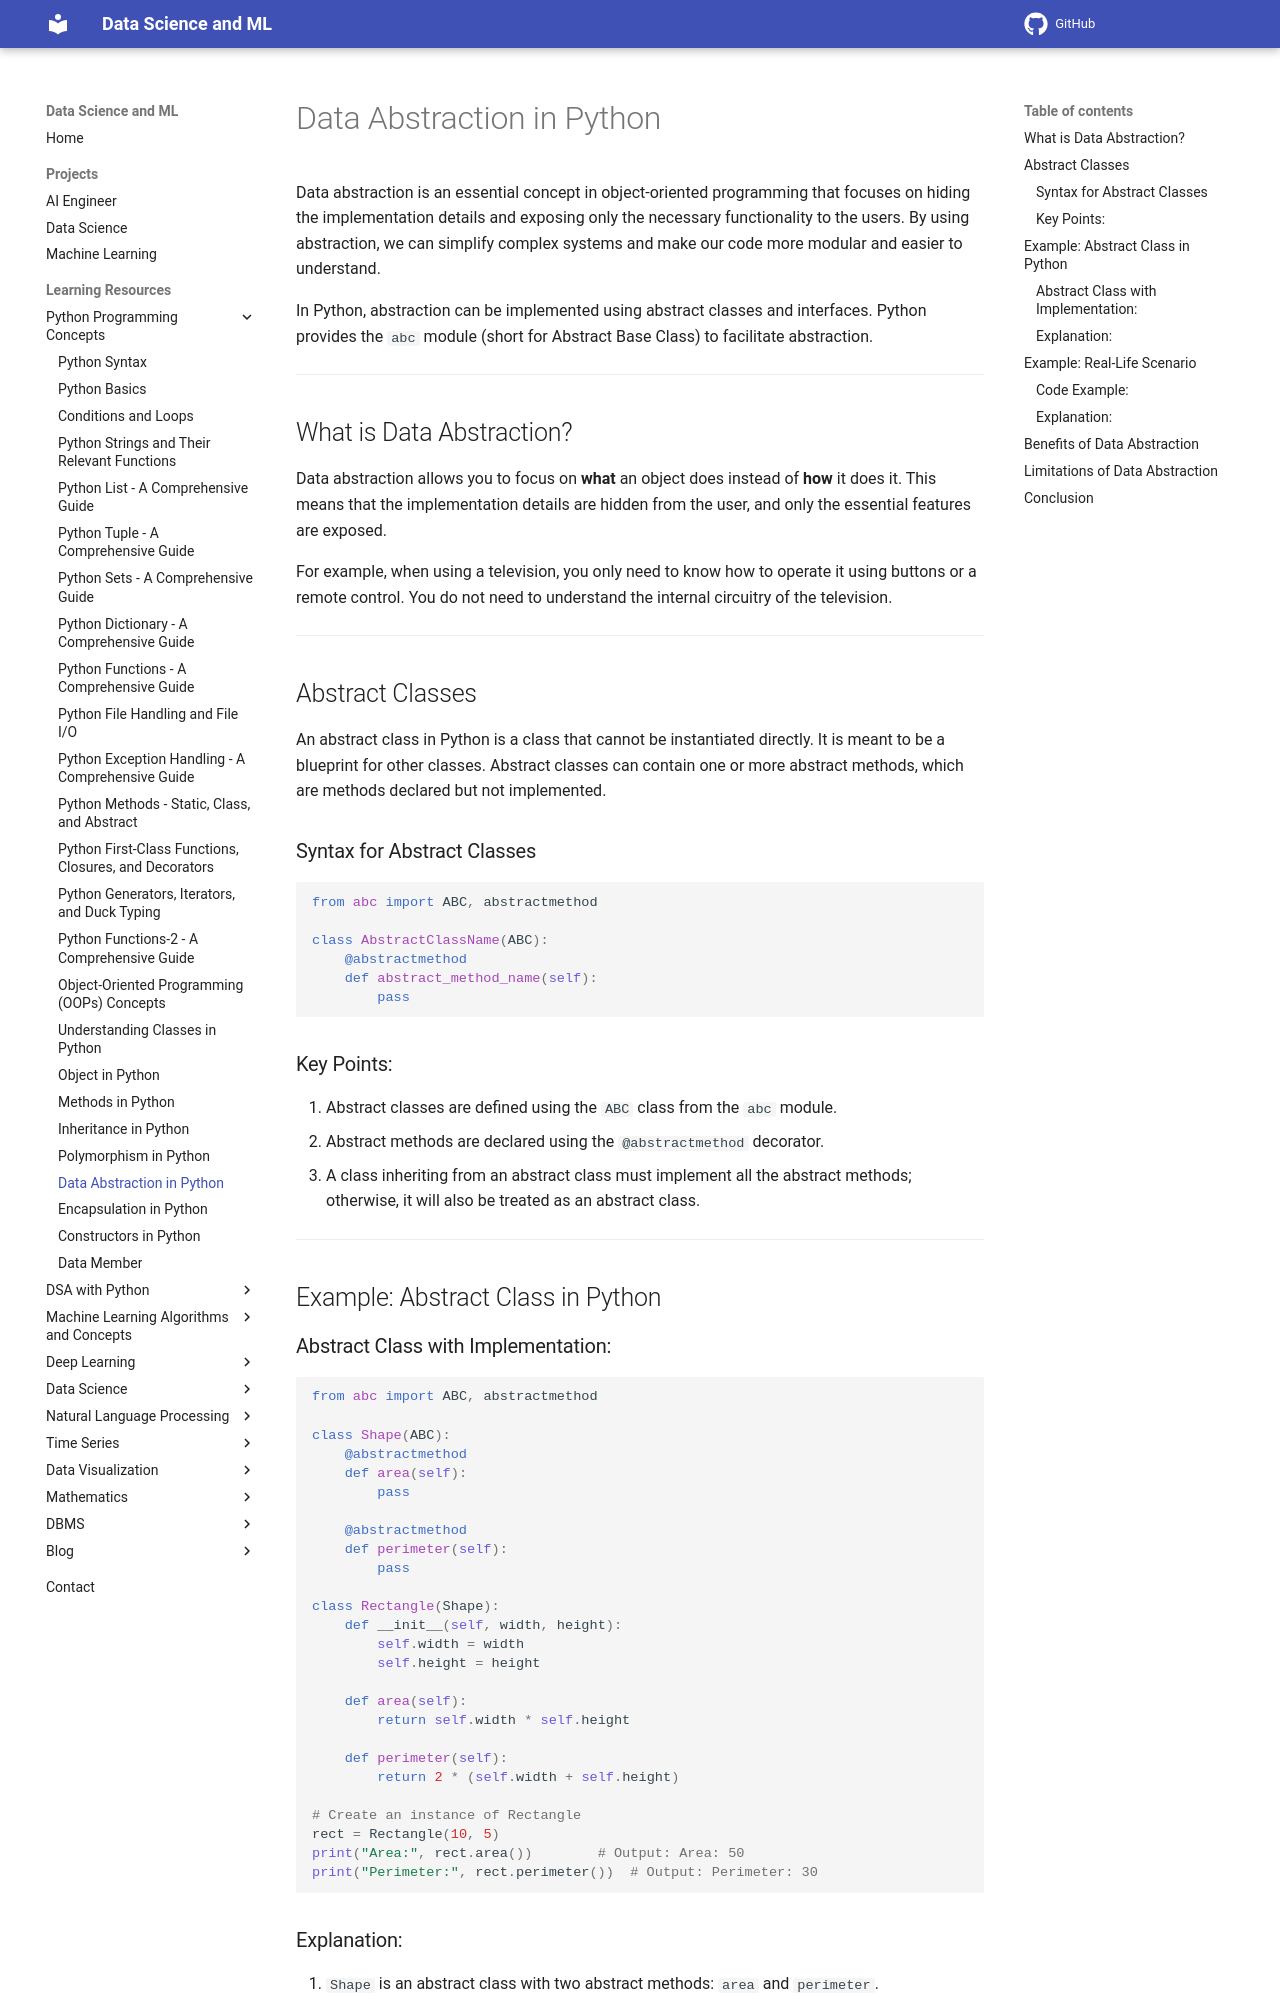

repository: sntoshsah/learning_hub · page: Learning_resources/Python/Data_Abstraction/index.html · generator: mkdocs

# Data Abstraction in Python

Data abstraction is an essential concept in object-oriented programming that focuses on hiding the implementation details and exposing only the necessary functionality to the users. By using abstraction, we can simplify complex systems and make our code more modular and easier to understand.

In Python, abstraction can be implemented using abstract classes and interfaces. Python provides the `abc` module (short for Abstract Base Class) to facilitate abstraction.

---

## What is Data Abstraction?

Data abstraction allows you to focus on **what** an object does instead of **how** it does it. This means that the implementation details are hidden from the user, and only the essential features are exposed.

For example, when using a television, you only need to know how to operate it using buttons or a remote control. You do not need to understand the internal circuitry of the television.

---

## Abstract Classes

An abstract class in Python is a class that cannot be instantiated directly. It is meant to be a blueprint for other classes. Abstract classes can contain one or more abstract methods, which are methods declared but not implemented.

### Syntax for Abstract Classes

```python
from abc import ABC, abstractmethod

class AbstractClassName(ABC):
    @abstractmethod
    def abstract_method_name(self):
        pass
```

### Key Points:
1. Abstract classes are defined using the `ABC` class from the `abc` module.
2. Abstract methods are declared using the `@abstractmethod` decorator.
3. A class inheriting from an abstract class must implement all the abstract methods; otherwise, it will also be treated as an abstract class.

---

## Example: Abstract Class in Python

### Abstract Class with Implementation:
```python
from abc import ABC, abstractmethod

class Shape(ABC):
    @abstractmethod
    def area(self):
        pass

    @abstractmethod
    def perimeter(self):
        pass

class Rectangle(Shape):
    def __init__(self, width, height):
        self.width = width
        self.height = height

    def area(self):
        return self.width * self.height

    def perimeter(self):
        return 2 * (self.width + self.height)

# Create an instance of Rectangle
rect = Rectangle(10, 5)
print("Area:", rect.area())        # Output: Area: 50
print("Perimeter:", rect.perimeter())  # Output: Perimeter: 30
```
